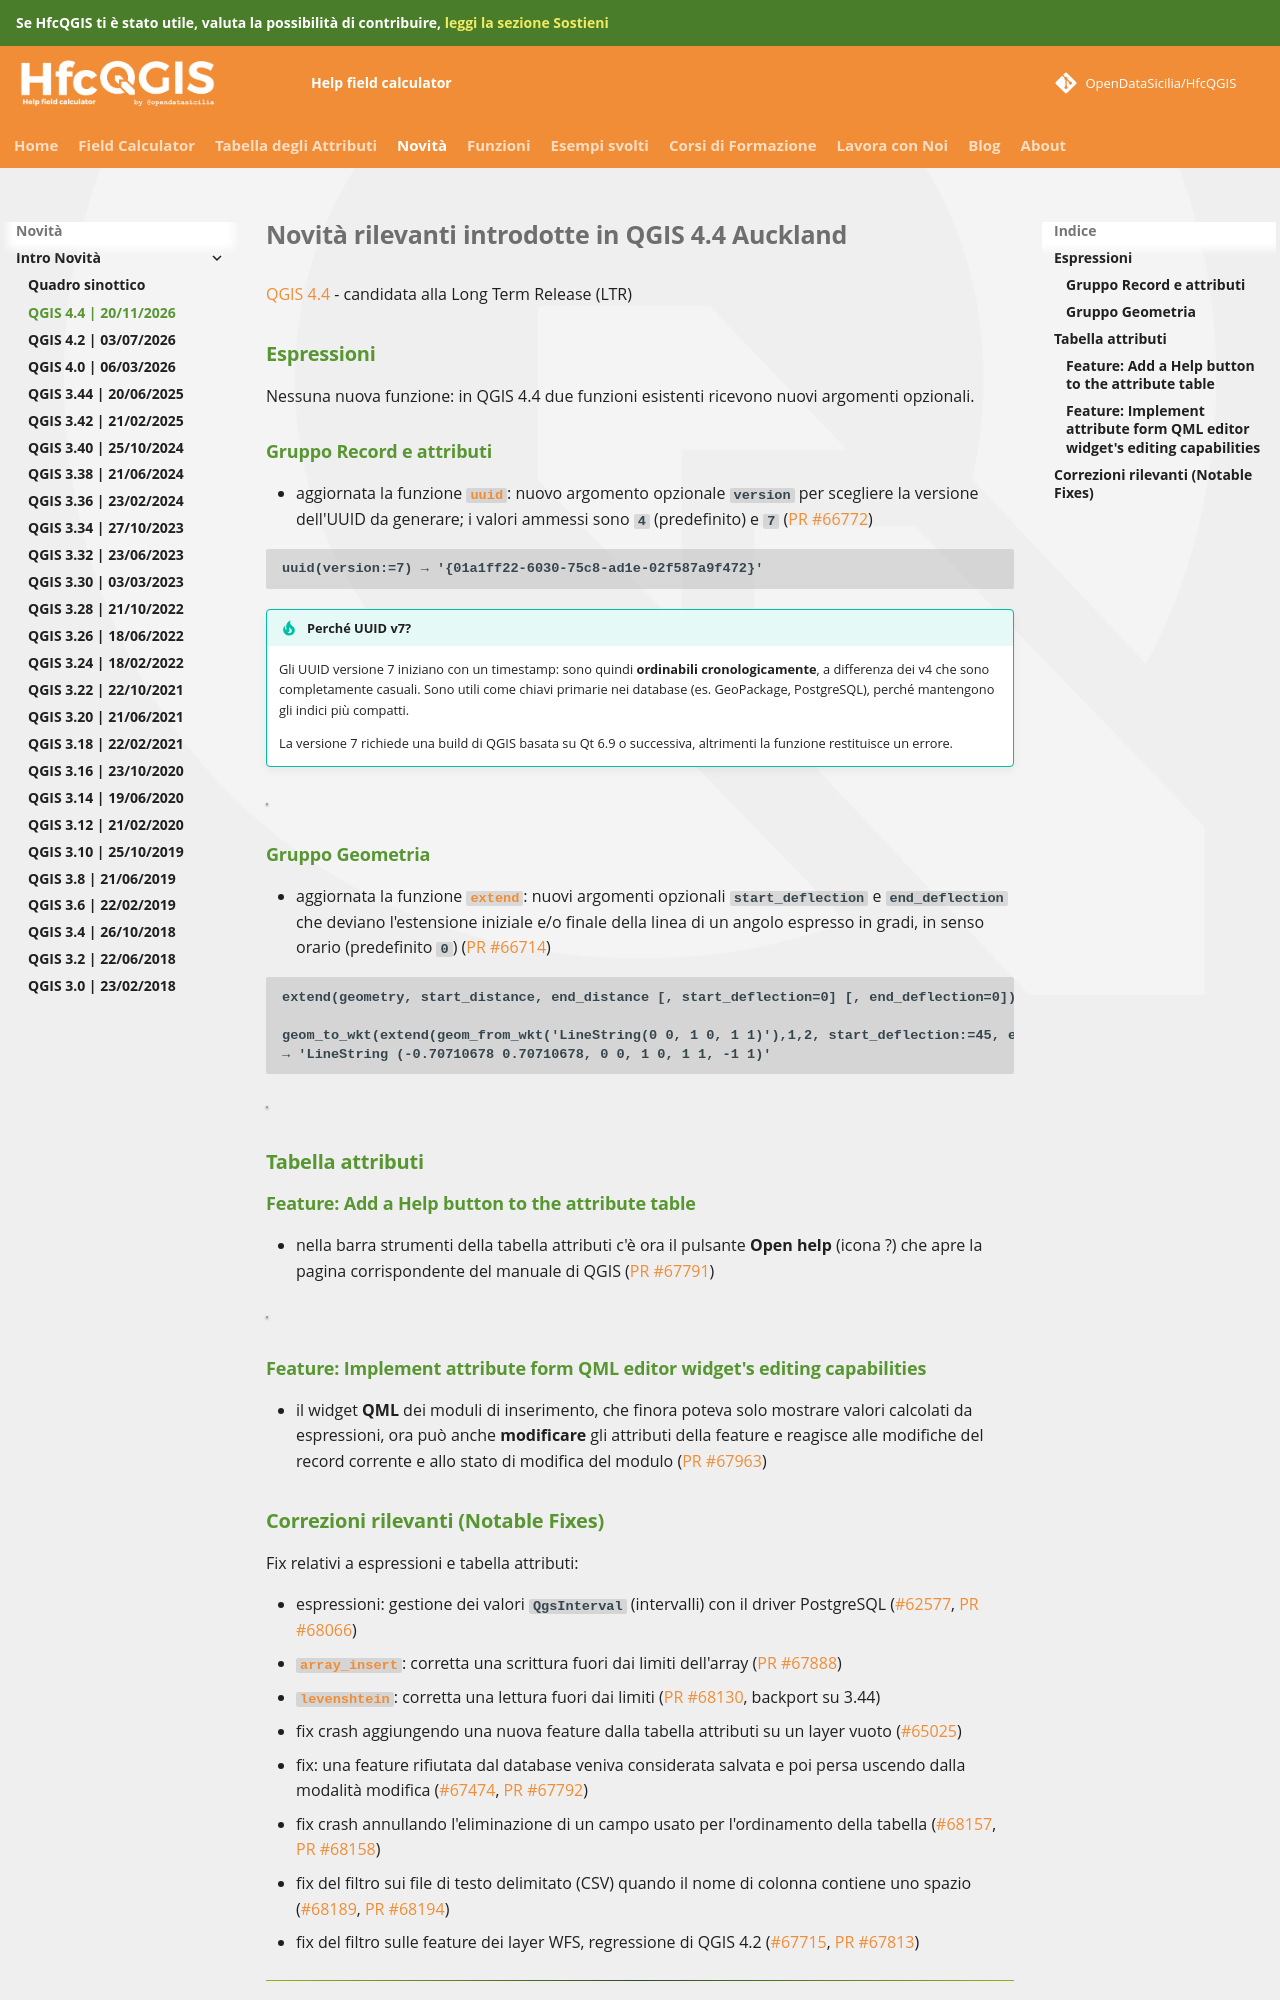

repository: opendatasicilia/HfcQGIS-md · page: release/novita_440/index.html · generator: mkdocs

# Novità rilevanti introdotte in QGIS 4.4 Auckland

[QGIS 4.4](https://changelog.qgis.org/en/qgis/version/4.4/) - candidata alla Long Term Release (LTR)

## Espressioni

Nessuna nuova funzione: in QGIS 4.4 due funzioni esistenti ricevono nuovi argomenti opzionali.

### Gruppo Record e attributi

- aggiornata la funzione [`uuid`](../gr_funzioni/record_e_attributi/record_e_attributi_unico.md#uuid): nuovo argomento opzionale `version` per scegliere la versione dell'UUID da generare; i valori ammessi sono `4` (predefinito) e `7` ([PR #66772](https://github.com/qgis/QGIS/pull/66772))

```
uuid(version:=7) → '{01a1ff22-6030-75c8-ad1e-02f587a9f472}'
```

!!! tip "Perché UUID v7?"
    Gli UUID versione 7 iniziano con un timestamp: sono quindi **ordinabili cronologicamente**, a differenza dei v4 che sono completamente casuali. Sono utili come chiavi primarie nei database (es. GeoPackage, PostgreSQL), perché mantengono gli indici più compatti.

    La versione 7 richiede una build di QGIS basata su Qt 6.9 o successiva, altrimenti la funzione restituisce un errore.

![](../img/novita_440/uuid.png)

### Gruppo Geometria

- aggiornata la funzione [`extend`](../gr_funzioni/geometria/geometria_unico.md#extend): nuovi argomenti opzionali `start_deflection` e `end_deflection` che deviano l'estensione iniziale e/o finale della linea di un angolo espresso in gradi, in senso orario (predefinito `0`) ([PR #66714](https://github.com/qgis/QGIS/pull/66714))

```
extend(geometry, start_distance, end_distance [, start_deflection=0] [, end_deflection=0])

geom_to_wkt(extend(geom_from_wkt('LineString(0 0, 1 0, 1 1)'),1,2, start_deflection:=45, end_deflection:=-90))
→ 'LineString (-0.70710678 0.70710678, 0 0, 1 0, 1 1, -1 1)'
```

![](../img/novita_440/extend_deflection.png)

## Tabella attributi

### Feature: Add a Help button to the attribute table

- nella barra strumenti della tabella attributi c'è ora il pulsante **Open help** (icona ?) che apre la pagina corrispondente del manuale di QGIS ([PR #67791](https://github.com/qgis/QGIS/pull/67791))

![](../img/novita_440/tabella_attributi_help.png)

### Feature: Implement attribute form QML editor widget's editing capabilities

- il widget **QML** dei moduli di inserimento, che finora poteva solo mostrare valori calcolati da espressioni, ora può anche **modificare** gli attributi della feature e reagisce alle modifiche del record corrente e allo stato di modifica del modulo ([PR #67963](https://github.com/qgis/QGIS/pull/67963))
